Run: headless pygame with SDL's dummy video driver; simulated clock (each Clock.tick advances the game by its frame time, no real sleeping); random seed 0; keys injected as events and as key.get_pressed() state; mouse plan: one left click at the window centre at the start of phase 2, then a move to the lower-right quarter at the start of phase 3.
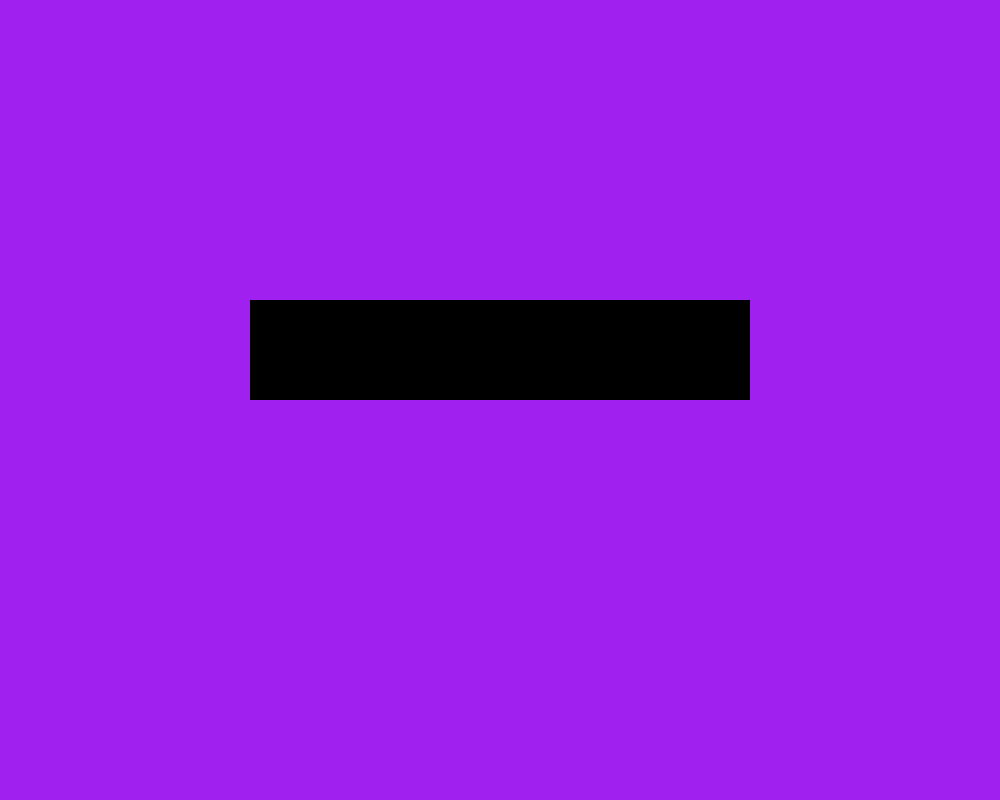
Frame 1 of 4 · flips 1–60 · no input
Frame 2 of 4 · flips 61–180 · clicked the window centre · tapped SPACE, RETURN · held RIGHT (→), D · screen unchanged from frame 1, image omitted
Frame 3 of 4 · flips 181–300 · moved the mouse to the lower-right quarter · held DOWN (↓), S · screen unchanged from frame 2, image omitted
Frame 4 of 4 · flips 301–420 · held LEFT (←), A, UP (↑), W · screen unchanged from frame 3, image omitted

The pygame program that drew these frames:

# Initialization from official documentation of the pygame library: https://www.pygame.org/docs/

# Example file showing a basic pygame "game loop"
import pygame

# pygame setup
pygame.init()
pygame.freetype.init()
screen = pygame.display.set_mode((1000, 800))
clock = pygame.time.Clock()

# Set up buttons for the menu
screenWidth, screenHeight = pygame.display.get_window_size()
print(screenWidth)
print(screenHeight)
startButton = pygame.Rect(((screenWidth / 4), 300, (screenWidth / 2), 100))


running = True

while running:
    # poll for events
    # pygame.QUIT event means the user clicked X to close your window

   
    for event in pygame.event.get():
        if event.type == pygame.QUIT:
            running = False
        if event.type == pygame.MOUSEBUTTONDOWN:
                x, y = pygame.mouse.get_pos()
                print(str(x) + " " + str(y))

    # fill the screen with a color to wipe away anything from last frame
    screen.fill("purple")
    pygame.draw.rect(screen, (0, 0 , 0), startButton)


    # RENDER YOUR GAME HERE

    # flip() the display to put your work on screen
    pygame.display.flip()
    pygame.display.update()

    clock.tick(60)  # limits FPS to 60

pygame.quit()
